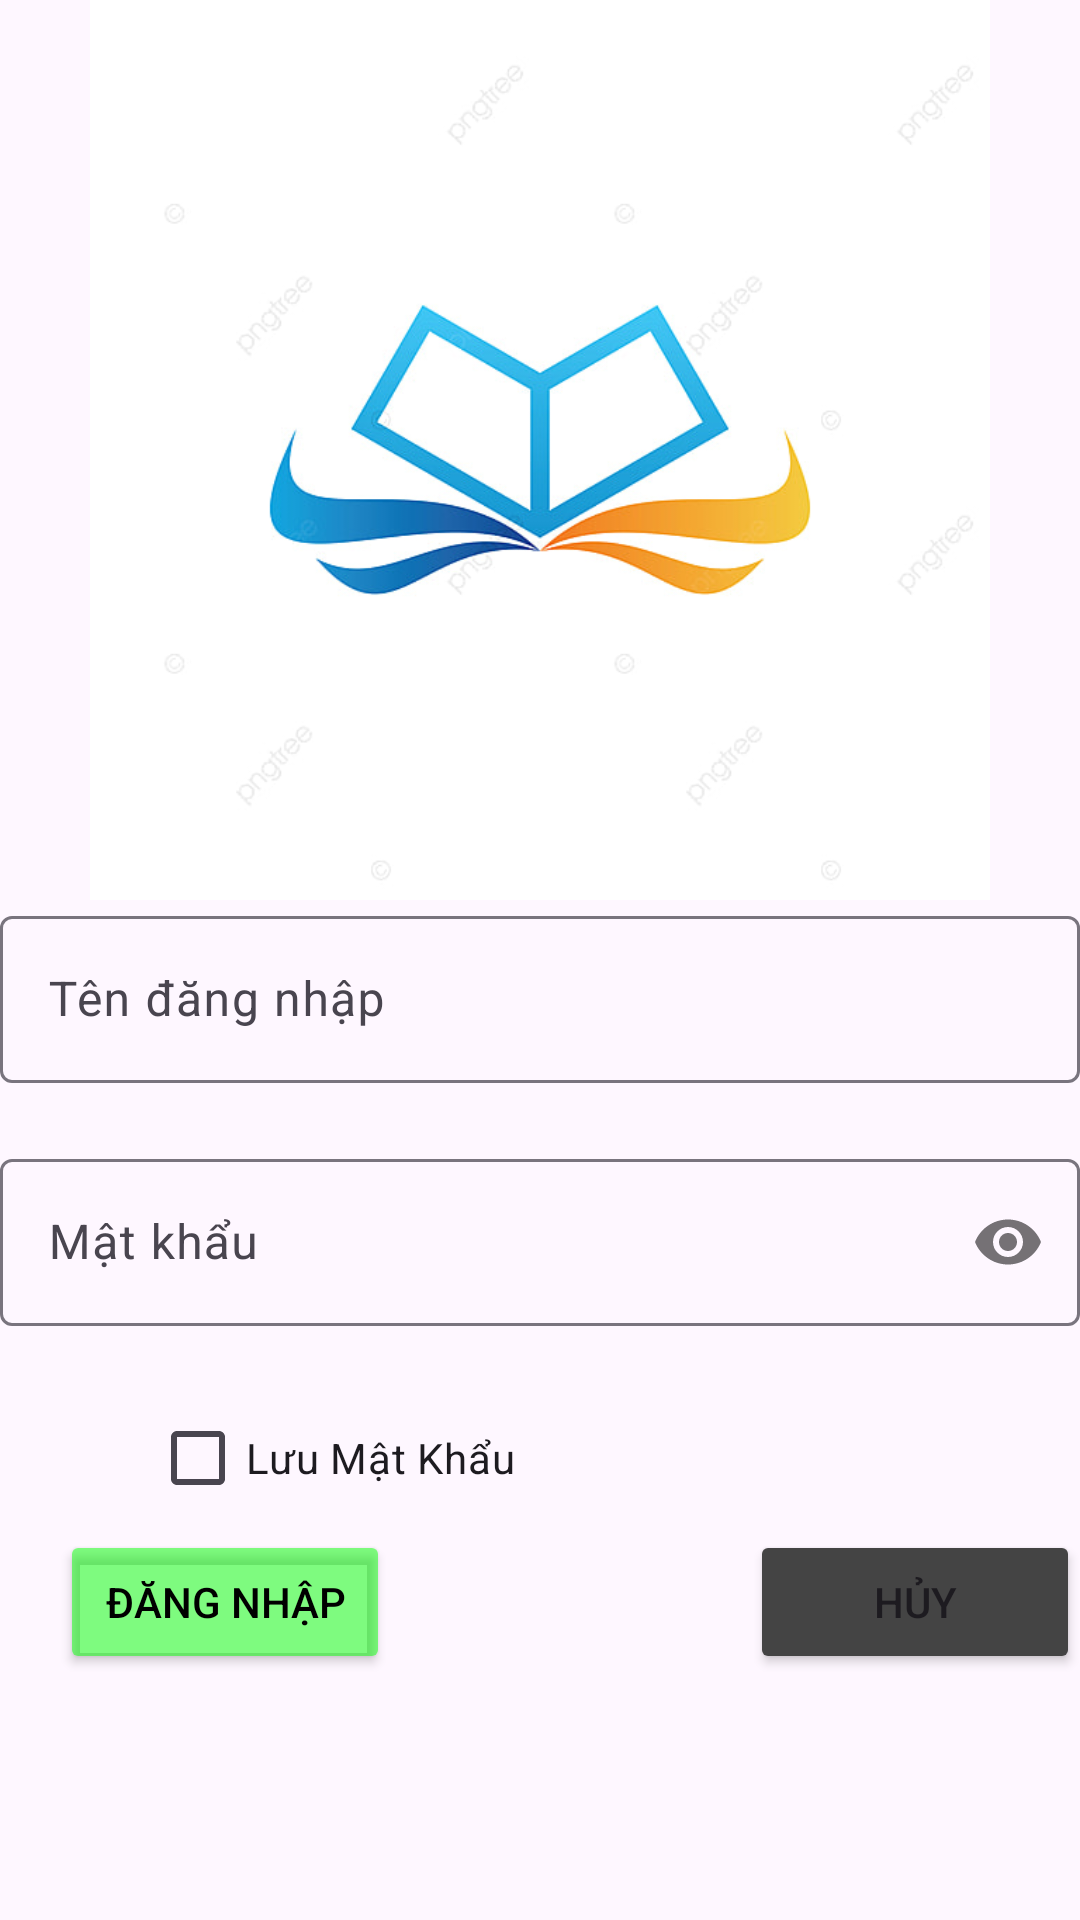

Here is an Android app screen rendered from its layout file. Give the layout XML and the strings, colors and styles it references.
<!-- AndroidManifest.xml: application theme Theme.MOB2041_hinhnvph42207 -->
<!-- res/layout/activity_login.xml -->
<?xml version="1.0" encoding="utf-8"?>
<LinearLayout xmlns:android="http://schemas.android.com/apk/res/android"
    xmlns:app="http://schemas.android.com/apk/res-auto"
    xmlns:tools="http://schemas.android.com/tools"
    android:layout_width="match_parent"
    android:layout_height="match_parent"
    android:orientation="vertical"
    tools:context=".LoginActivity">

    <ImageView
        android:layout_width="match_parent"
        android:layout_height="300dp"
        android:layout_gravity="center"
        android:src="@drawable/img"
        />

    <com.google.android.material.textfield.TextInputLayout
        android:layout_width="match_parent"
        android:layout_height="wrap_content"
        android:layout_marginBottom="20dp"
        android:id="@+id/in_User">
        <com.google.android.material.textfield.TextInputEditText
            android:id="@+id/edUserName"
            android:layout_width="match_parent"
            android:layout_height="wrap_content"
            android:hint="Tên đăng nhập" />
    </com.google.android.material.textfield.TextInputLayout>

    <com.google.android.material.textfield.TextInputLayout
        android:layout_width="match_parent"
        android:layout_height="wrap_content"
        app:passwordToggleEnabled="true"
        android:layout_marginBottom="20dp"
        android:id="@+id/in_Pass">

        <com.google.android.material.textfield.TextInputEditText
            android:id="@+id/edPassword"
            android:layout_width="match_parent"
            android:layout_height="wrap_content"
            android:inputType="textPassword"
            android:maxLines="1"
            android:hint="Mật khẩu" />
    </com.google.android.material.textfield.TextInputLayout>

    <CheckBox
        android:id="@+id/chkRememberPass"
        android:layout_width="wrap_content"
        android:layout_height="wrap_content"
        android:layout_marginLeft="50dp"
        android:text="Lưu Mật Khẩu" />


    <LinearLayout
        android:layout_width="match_parent"
        android:layout_height="wrap_content"
        android:orientation="horizontal">

        <Button
            android:id="@+id/btnLogin"
            android:layout_width="120dp"
            android:layout_height="wrap_content"
            android:layout_marginLeft="20dp"
            android:backgroundTint="#8000FF00"
            android:textColor="@color/black"
            android:text="Đăng nhập"
            android:layout_weight="1" />

        <Button
            android:id="@+id/btnCancel"
            android:layout_width="120dp"
            android:layout_height="wrap_content"
            android:layout_marginLeft="120dp"
            android:backgroundTint="#444444"
            android:layout_weight="1"
            android:text="HỦY" />
    </LinearLayout>

</LinearLayout>
<!-- resources referenced by this layout -->
<resources>
  <color name="black">#FF000000</color>
  <!-- drawable img: png bitmap (drawable, 80806 bytes) -->
  <style name="Theme.MOB2041_hinhnvph42207" parent="Base.Theme.MOB2041_hinhnvph42207" />
  <style name="Base.Theme.MOB2041_hinhnvph42207" parent="Theme.Material3.DayNight.NoActionBar">
          
          
      </style>
</resources>
